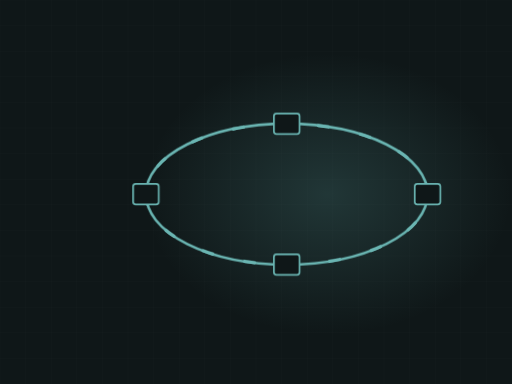
t = 0.00 s
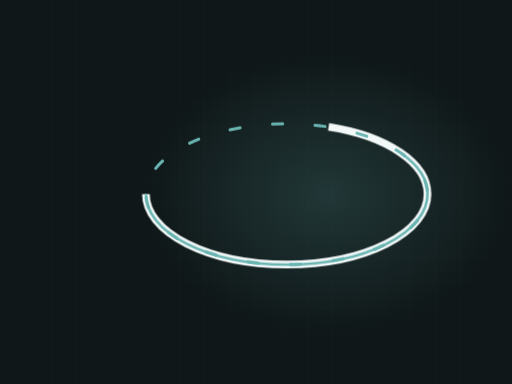
t = 1.76 s
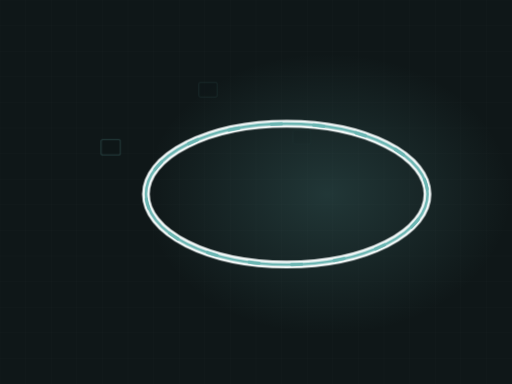
t = 3.44 s
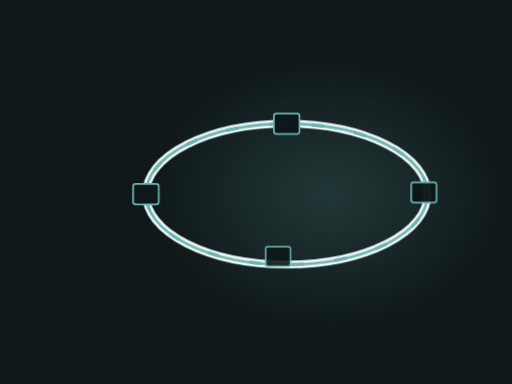
t = 5.11 s
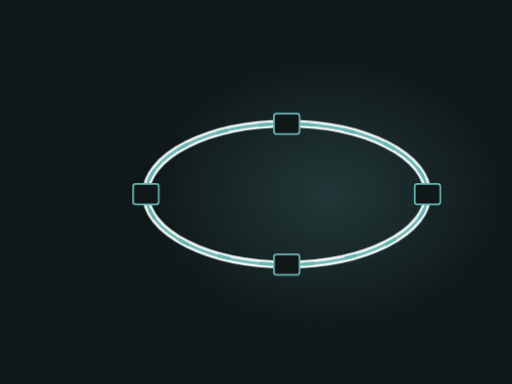
t = 7.15 s
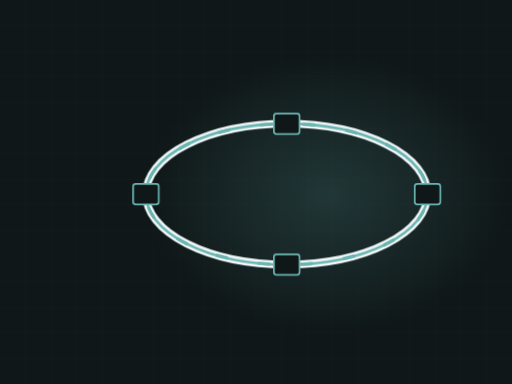
t = 8.70 s

The animated SVG that drew these frames (rendered in a browser with its animation timeline set to each time). Animation: 3 CSS @keyframes rules; frames cover the first 8.70 s, repeats indefinitely.

<svg xmlns="http://www.w3.org/2000/svg" viewBox="0 0 1200 900" width="1200" height="900" role="img" aria-label="HVAC loop"><defs><radialGradient id="glow"><stop offset="0%" stop-color="#6ab5b2" stop-opacity=".20"/><stop offset="100%" stop-color="#6ab5b2" stop-opacity="0"/></radialGradient></defs><style>.dw{stroke-dasharray:100;stroke-dashoffset:100;animation:dw 11.97s ease-in-out infinite}@keyframes dw{0%{stroke-dashoffset:100}24%{stroke-dashoffset:0}84%{stroke-dashoffset:0;opacity:1}95%{stroke-dashoffset:0;opacity:0}100%{stroke-dashoffset:100;opacity:0}}.cur{stroke-dashoffset:0;animation:cur 3.26s linear infinite}@keyframes cur{0%{stroke-dashoffset:200}100%{stroke-dashoffset:0}}.st{opacity:0;animation:stg 11.97s ease-in-out infinite}@keyframes stg{0%,14%{opacity:0;transform:scale(.7)}32%{opacity:1;transform:scale(1)}84%{opacity:1}95%,100%{opacity:0}}@media (prefers-reduced-motion: reduce){*{animation:none!important}.dw{stroke-dashoffset:0!important}[class]{opacity:1!important}}/*rest-state*/.cur{stroke-dashoffset:0}.dw{stroke-dashoffset:0;opacity:1}.st{opacity:1}</style><rect width="1200" height="900" fill="#0f1718"/><line x1="0" y1="0" x2="0" y2="900" stroke="#f2f7f7" stroke-width="1" opacity=".028"/><line x1="60" y1="0" x2="60" y2="900" stroke="#f2f7f7" stroke-width="1" opacity=".028"/><line x1="120" y1="0" x2="120" y2="900" stroke="#f2f7f7" stroke-width="1" opacity=".028"/><line x1="180" y1="0" x2="180" y2="900" stroke="#f2f7f7" stroke-width="1" opacity=".028"/><line x1="240" y1="0" x2="240" y2="900" stroke="#f2f7f7" stroke-width="1" opacity=".028"/><line x1="300" y1="0" x2="300" y2="900" stroke="#f2f7f7" stroke-width="1" opacity=".028"/><line x1="360" y1="0" x2="360" y2="900" stroke="#f2f7f7" stroke-width="1" opacity=".028"/><line x1="420" y1="0" x2="420" y2="900" stroke="#f2f7f7" stroke-width="1" opacity=".028"/><line x1="480" y1="0" x2="480" y2="900" stroke="#f2f7f7" stroke-width="1" opacity=".028"/><line x1="540" y1="0" x2="540" y2="900" stroke="#f2f7f7" stroke-width="1" opacity=".028"/><line x1="600" y1="0" x2="600" y2="900" stroke="#f2f7f7" stroke-width="1" opacity=".028"/><line x1="660" y1="0" x2="660" y2="900" stroke="#f2f7f7" stroke-width="1" opacity=".028"/><line x1="720" y1="0" x2="720" y2="900" stroke="#f2f7f7" stroke-width="1" opacity=".028"/><line x1="780" y1="0" x2="780" y2="900" stroke="#f2f7f7" stroke-width="1" opacity=".028"/><line x1="840" y1="0" x2="840" y2="900" stroke="#f2f7f7" stroke-width="1" opacity=".028"/><line x1="900" y1="0" x2="900" y2="900" stroke="#f2f7f7" stroke-width="1" opacity=".028"/><line x1="960" y1="0" x2="960" y2="900" stroke="#f2f7f7" stroke-width="1" opacity=".028"/><line x1="1020" y1="0" x2="1020" y2="900" stroke="#f2f7f7" stroke-width="1" opacity=".028"/><line x1="1080" y1="0" x2="1080" y2="900" stroke="#f2f7f7" stroke-width="1" opacity=".028"/><line x1="1140" y1="0" x2="1140" y2="900" stroke="#f2f7f7" stroke-width="1" opacity=".028"/><line x1="1200" y1="0" x2="1200" y2="900" stroke="#f2f7f7" stroke-width="1" opacity=".028"/><line x1="0" y1="0" x2="1200" y2="0" stroke="#f2f7f7" stroke-width="1" opacity=".028"/><line x1="0" y1="60" x2="1200" y2="60" stroke="#f2f7f7" stroke-width="1" opacity=".028"/><line x1="0" y1="120" x2="1200" y2="120" stroke="#f2f7f7" stroke-width="1" opacity=".028"/><line x1="0" y1="180" x2="1200" y2="180" stroke="#f2f7f7" stroke-width="1" opacity=".028"/><line x1="0" y1="240" x2="1200" y2="240" stroke="#f2f7f7" stroke-width="1" opacity=".028"/><line x1="0" y1="300" x2="1200" y2="300" stroke="#f2f7f7" stroke-width="1" opacity=".028"/><line x1="0" y1="360" x2="1200" y2="360" stroke="#f2f7f7" stroke-width="1" opacity=".028"/><line x1="0" y1="420" x2="1200" y2="420" stroke="#f2f7f7" stroke-width="1" opacity=".028"/><line x1="0" y1="480" x2="1200" y2="480" stroke="#f2f7f7" stroke-width="1" opacity=".028"/><line x1="0" y1="540" x2="1200" y2="540" stroke="#f2f7f7" stroke-width="1" opacity=".028"/><line x1="0" y1="600" x2="1200" y2="600" stroke="#f2f7f7" stroke-width="1" opacity=".028"/><line x1="0" y1="660" x2="1200" y2="660" stroke="#f2f7f7" stroke-width="1" opacity=".028"/><line x1="0" y1="720" x2="1200" y2="720" stroke="#f2f7f7" stroke-width="1" opacity=".028"/><line x1="0" y1="780" x2="1200" y2="780" stroke="#f2f7f7" stroke-width="1" opacity=".028"/><line x1="0" y1="840" x2="1200" y2="840" stroke="#f2f7f7" stroke-width="1" opacity=".028"/><line x1="0" y1="900" x2="1200" y2="900" stroke="#f2f7f7" stroke-width="1" opacity=".028"/><ellipse cx="768" cy="455" rx="430" ry="330" fill="url(#glow)"/><path class="dw" d="M342,455 a330,165 0 1,0 660,0 a330,165 0 1,0 -660,0" pathLength="100" stroke="#f2f7f7" stroke-width="18" opacity=".18" fill="none" style="animation-delay:0s"/><path class="dw" d="M342,455 a330,165 0 1,0 660,0 a330,165 0 1,0 -660,0" pathLength="100" stroke="#6ab5b2" stroke-width="6" opacity=".5" fill="none" style="animation-delay:.2s"/><path class="cur" d="M342,455 a330,165 0 1,0 660,0 a330,165 0 1,0 -660,0" fill="none" stroke="#6ab5b2" stroke-width="7" stroke-dasharray="24 76" stroke-linecap="round"/><rect class="st" x="312" y="431" width="60" height="48" rx="6" fill="#0f1718" stroke="#6ab5b2" stroke-width="4" style="animation-delay:1.10s"/><rect class="st" x="642" y="266" width="60" height="48" rx="6" fill="#0f1718" stroke="#6ab5b2" stroke-width="4" style="animation-delay:1.32s"/><rect class="st" x="972" y="431" width="60" height="48" rx="6" fill="#0f1718" stroke="#6ab5b2" stroke-width="4" style="animation-delay:1.54s"/><rect class="st" x="642" y="596" width="60" height="48" rx="6" fill="#0f1718" stroke="#6ab5b2" stroke-width="4" style="animation-delay:1.76s"/></svg>
